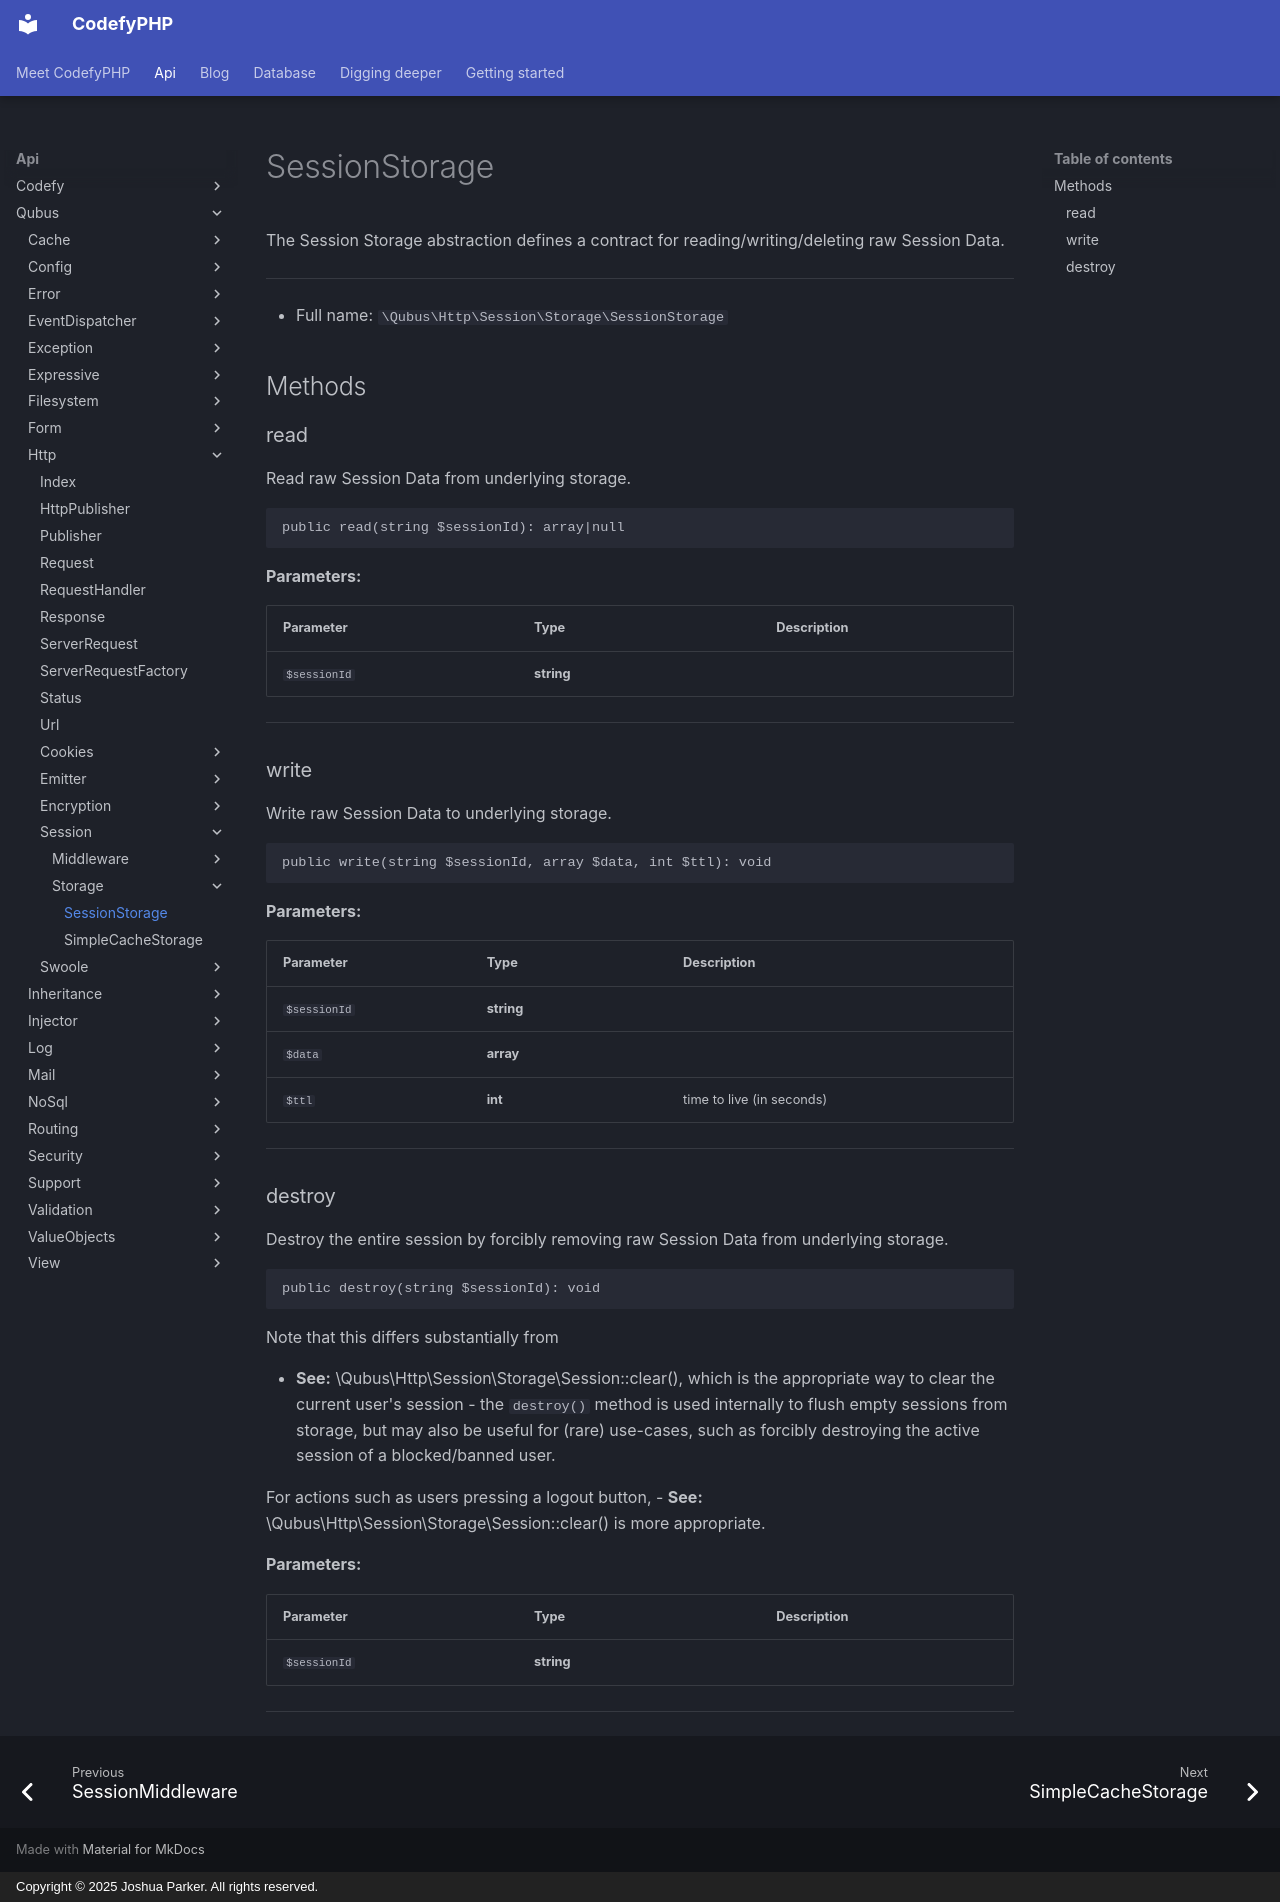

repository: codefyphp/docs · page: api/Qubus/Http/Session/Storage/SessionStorage/index.html · generator: mkdocs · copyright: Copyright © 2025 Joshua Parker. All rights reserved.

# SessionStorage

The Session Storage abstraction defines a
contract for reading/writing/deleting raw Session Data.

***

* Full name: `\Qubus\Http\Session\Storage\SessionStorage`

## Methods

### read

Read raw Session Data from underlying storage.

```php
public read(string $sessionId): array|null
```

**Parameters:**

| Parameter    | Type       | Description |
|--------------|------------|-------------|
| `$sessionId` | **string** |             |

***

### write

Write raw Session Data to underlying storage.

```php
public write(string $sessionId, array $data, int $ttl): void
```

**Parameters:**

| Parameter    | Type       | Description               |
|--------------|------------|---------------------------|
| `$sessionId` | **string** |                           |
| `$data`      | **array**  |                           |
| `$ttl`       | **int**    | time to live (in seconds) |

***

### destroy

Destroy the entire session by forcibly removing raw Session Data from underlying storage.

```php
public destroy(string $sessionId): void
```

Note that this differs substantially from 

- **See:** \Qubus\Http\Session\Storage\Session::clear(), which is the appropriate
way to clear the current user's session - the `destroy()` method is used internally to
flush empty sessions from storage, but may also be useful for (rare) use-cases, such as
forcibly destroying the active session of a blocked/banned user.

For actions such as users pressing a logout button, 
- **See:** \Qubus\Http\Session\Storage\Session::clear() is more appropriate.

**Parameters:**

| Parameter    | Type       | Description |
|--------------|------------|-------------|
| `$sessionId` | **string** |             |

***
